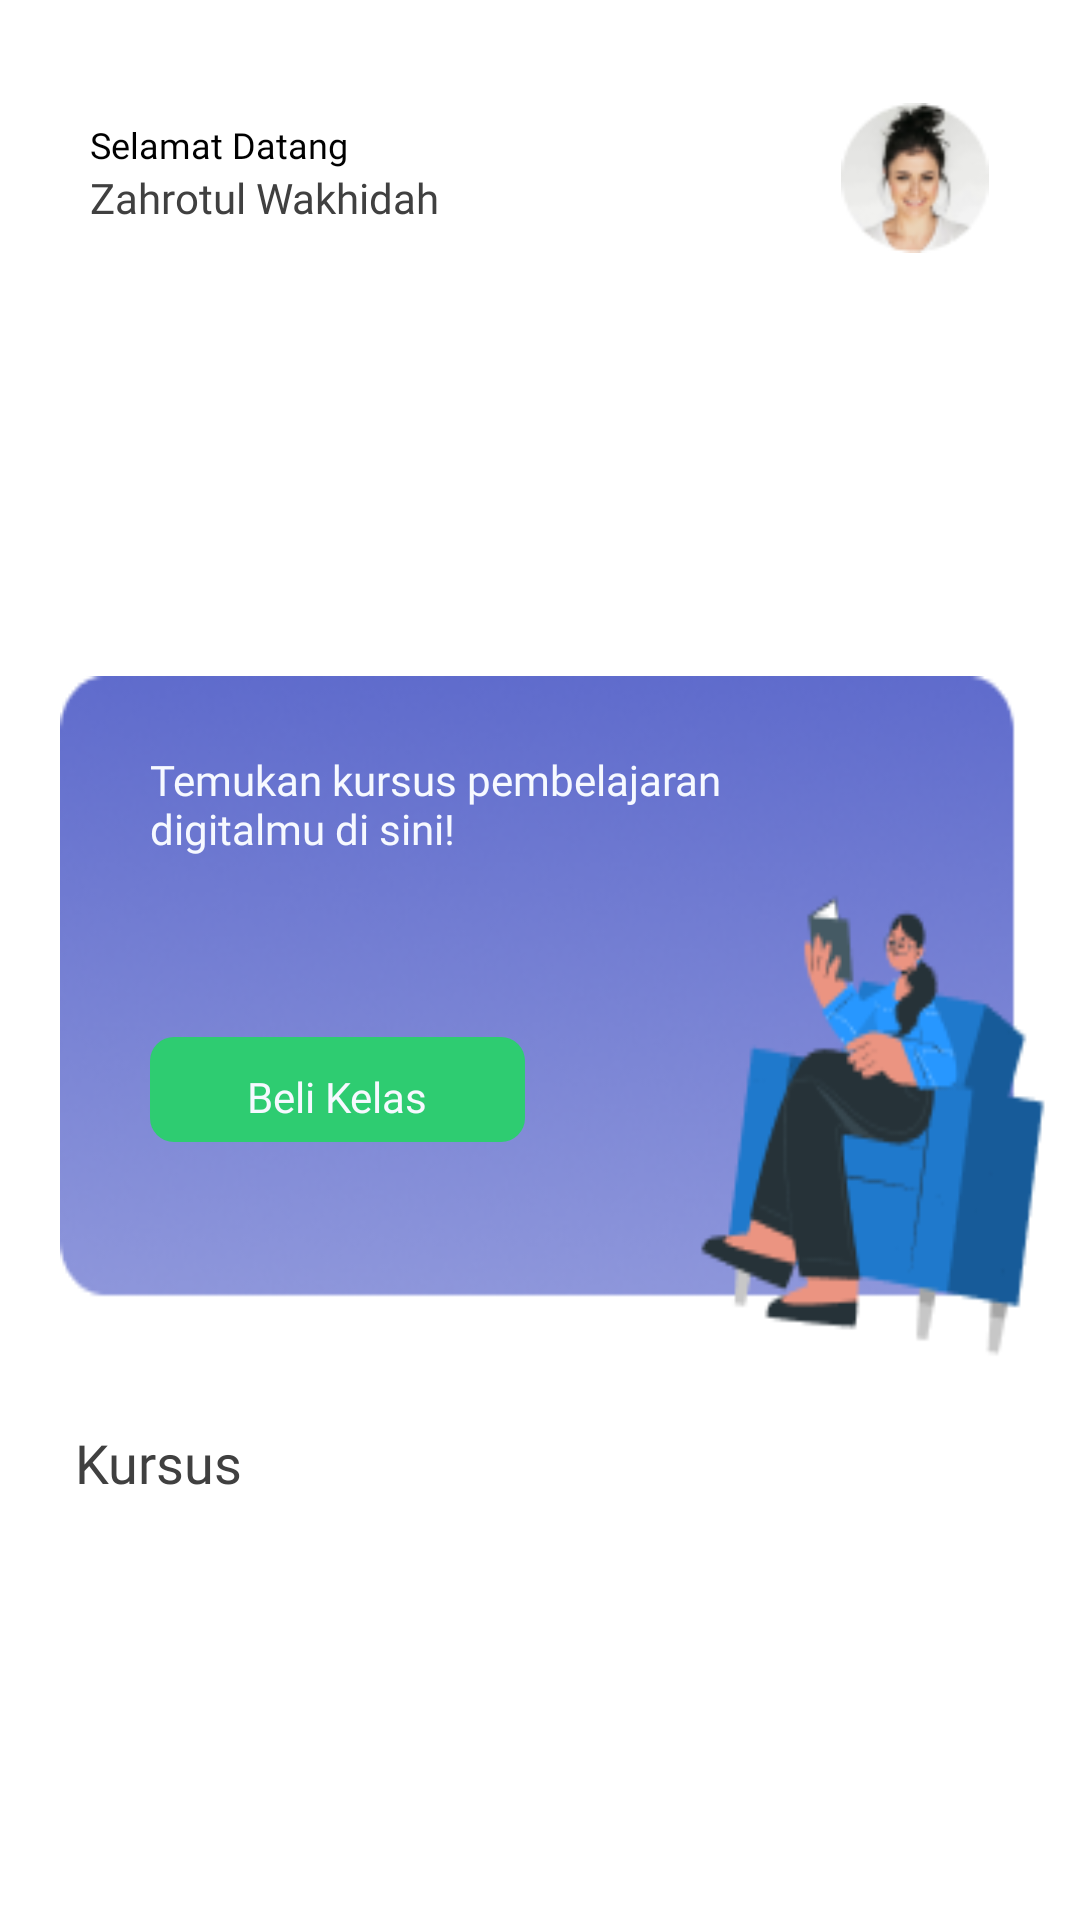

Android layout source for this screen:
<!-- AndroidManifest.xml: application theme Theme.EduEdu -->
<!-- res/layout/fragment_home.xml -->
<?xml version="1.0" encoding="utf-8"?>
<ScrollView xmlns:android="http://schemas.android.com/apk/res/android"
    xmlns:app="http://schemas.android.com/apk/res-auto"
    xmlns:tools="http://schemas.android.com/tools"
    android:layout_width="match_parent"
    android:layout_height="match_parent"
    tools:context=".Fragments.HomeFragment">

    <androidx.constraintlayout.widget.ConstraintLayout
        android:layout_width="match_parent"
        android:layout_height="match_parent">

        <LinearLayout
            android:id="@+id/linearLayout5"
            android:layout_width="200dp"
            android:layout_height="wrap_content"
            android:layout_marginLeft="30dp"
            android:layout_marginTop="40dp"
            android:orientation="vertical"
            android:textAlignment="textStart"
            app:layout_constraintEnd_toStartOf="@+id/imageView"
            app:layout_constraintHorizontal_bias="0.0"
            app:layout_constraintStart_toStartOf="parent"
            app:layout_constraintTop_toTopOf="parent">

            <TextView
                android:layout_width="wrap_content"
                android:layout_height="wrap_content"
                android:fontFamily="@font/poppins"
                android:text="Selamat Datang"
                android:textColor="#000"
                android:textSize="12sp" />

            <TextView
                android:id="@+id/et_username_home"
                android:layout_width="wrap_content"
                android:layout_height="wrap_content"
                android:fontFamily="@font/poppins_bold"
                android:text="Zahrotul Wakhidah"
                android:textColor="@color/dark"
                android:textSize="14sp" />
        </LinearLayout>

        <ImageView
            android:id="@+id/imageView"
            android:layout_width="50dp"
            android:layout_height="50dp"
            android:layout_marginRight="30dp"
            android:src="@drawable/pp_profil"
            app:layout_constraintBottom_toTopOf="@+id/rv_category"
            app:layout_constraintEnd_toEndOf="parent"
            app:layout_constraintHorizontal_bias="1.0"
            app:layout_constraintStart_toStartOf="parent"
            app:layout_constraintTop_toTopOf="parent"
            app:layout_constraintVertical_bias="0.759" />

        <androidx.recyclerview.widget.RecyclerView
            android:id="@+id/rv_category"
            android:layout_width="match_parent"
            android:layout_height="100dp"
            android:layout_marginRight="25dp"
            android:layout_marginLeft="25dp"
            android:layout_marginTop="20dp"
            app:layout_constraintLeft_toLeftOf="parent"
            app:layout_constraintRight_toRightOf="parent"
            app:layout_constraintTop_toBottomOf="@id/linearLayout5"/>

        <LinearLayout
            android:id="@+id/linearLayout7"
            android:layout_width="match_parent"
            android:layout_height="230dp"
            android:layout_marginLeft="20dp"
            android:layout_marginTop="30dp"
            android:layout_marginRight="5dp"
            android:background="@drawable/image_beli_kelas"
            android:orientation="vertical"
            app:layout_constraintHorizontal_bias="0.0"
            app:layout_constraintLeft_toLeftOf="parent"
            app:layout_constraintRight_toRightOf="parent"
            app:layout_constraintTop_toBottomOf="@+id/rv_category">

            <TextView
                android:layout_width="230dp"
                android:layout_height="wrap_content"
                android:layout_marginLeft="30dp"
                android:layout_marginTop="25dp"
                android:fontFamily="@font/poppins_semibold"
                android:text="Temukan kursus pembelajaran digitalmu di sini!"
                android:textColor="@color/white_background"
                android:textSize="14sp" />

            <TextView
                android:id="@+id/btn_beli_kelas_home"
                android:layout_width="125dp"
                android:layout_height="35dp"
                android:layout_marginLeft="30dp"
                android:layout_marginTop="60dp"
                android:background="@drawable/btn_background_beli_kelas"
                android:fontFamily="@font/poppins_semibold"
                android:gravity="center"
                android:paddingTop="5dp"
                android:text="Beli Kelas"
                android:textAlignment="center"
                android:textColor="@color/white_background"
                android:textSize="14sp" />


        </LinearLayout>

        <LinearLayout
            android:id="@+id/linearLayout8"
            android:layout_width="match_parent"
            android:layout_height="wrap_content"
            android:layout_marginLeft="25dp"
            android:layout_marginTop="20dp"
            android:layout_marginRight="25dp"
            android:orientation="vertical"
            app:layout_constraintHorizontal_bias="0.0"
            app:layout_constraintLeft_toLeftOf="parent"
            app:layout_constraintRight_toRightOf="parent"
            app:layout_constraintTop_toBottomOf="@+id/linearLayout7">

            <TextView
                android:id="@+id/tv_judul_kelas_terpopuler"
                android:layout_width="wrap_content"
                android:layout_height="wrap_content"
                android:fontFamily="@font/poppins_semibold"
                android:text="Kursus"
                android:textColor="@color/dark"
                android:textSize="18dp" />
        </LinearLayout>

        <androidx.recyclerview.widget.RecyclerView
            android:id="@+id/rv_kelas"
            android:layout_width="match_parent"
            android:layout_height="match_parent"
            android:layout_marginRight="25dp"
            android:layout_marginLeft="25dp"
            android:layout_marginTop="25dp"
            app:layout_constraintHorizontal_bias="0.0"
            app:layout_constraintLeft_toLeftOf="parent"
            app:layout_constraintRight_toRightOf="parent"
            app:layout_constraintTop_toBottomOf="@+id/linearLayout8"
            app:layout_constraintBottom_toBottomOf="parent"/>

    </androidx.constraintlayout.widget.ConstraintLayout>

</ScrollView>
<!-- resources referenced by this layout -->
<resources>
  <color name="dark">#404040</color>
  <color name="white_background">#F6F9FF</color>
  <!-- drawable btn_background_beli_kelas (drawable) -->
  <?xml version="1.0" encoding="utf-8"?>
  <shape xmlns:android="http://schemas.android.com/apk/res/android"
      android:shape="rectangle">
  
      <solid
          android:color="#2ECC71"/>
      <corners android:radius="8dp"/>
  
  </shape>
  <!-- drawable image_beli_kelas: png bitmap (drawable, 48794 bytes) -->
  <!-- drawable pp_profil: png bitmap (drawable, 4653 bytes) -->
  <style name="Theme.EduEdu" parent="Theme.MaterialComponents.Light.NoActionBar">
          
          <item name="colorPrimary">@color/blue_primary</item>
          <item name="colorPrimaryVariant">@color/white_card_background</item>
          <item name="colorOnPrimary">@color/white_background</item>
          
          <item name="colorSecondary">@color/teal_200</item>
          <item name="colorSecondaryVariant">@color/grey</item>
          <item name="colorOnSecondary">@color/dark</item>
          
          <item name="android:statusBarColor" tools:targetApi="l">?attr/colorPrimary</item>
          
          <item name="android:windowActivityTransitions">true</item>
  
          
          <item name="android:windowEnterTransition">@transition/fade</item>
          <item name="android:windowExitTransition">@transition/fade</item>
  
      </style>
  <color name="blue_primary">#5F6BCC</color>
  <color name="white_card_background">#FFF</color>
  <color name="teal_200">#FF03DAC5</color>
  <color name="grey">#BDBDBD</color>
</resources>
